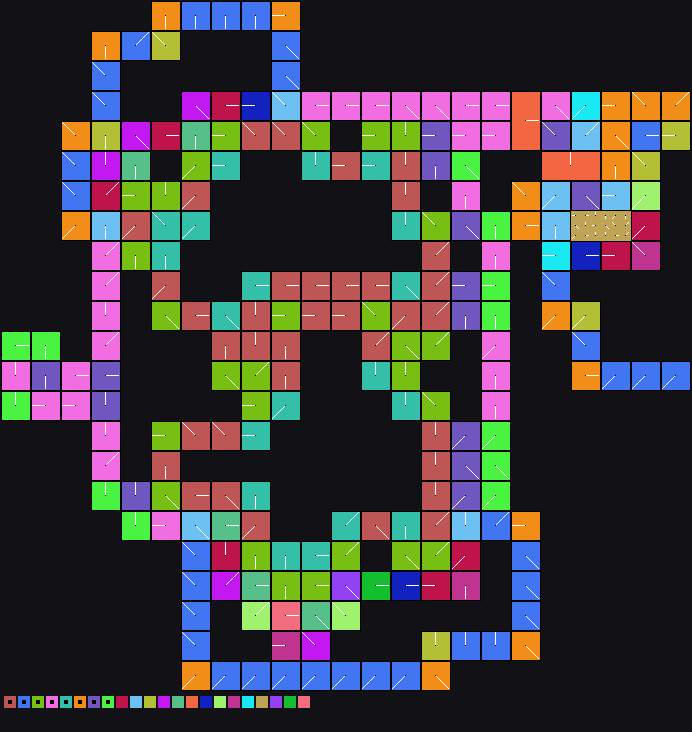

The file beside this chart, header and first rows:
x	y	tile	tiledef	subx	suby	w48	b54	b55	w16	w18	w20	w22	q24	q32	q40	w50	path
0	0	0x0	0x0	0	0	0	0	0	0	0	0	0	0x0	0x0	0x0	0	
1	0	0x0	0x0	0	0	0	0	0	0	0	0	0	0x0	0x0	0x0	0	
2	0	0x0	0x0	0	0	0	0	0	0	0	0	0	0x0	0x0	0x0	0	
3	0	0x0	0x0	0	0	0	0	0	0	0	0	0	0x0	0x0	0x0	0	
4	0	0x0	0x0	0	0	0	0	0	0	0	0	0	0x0	0x0	0x0	0	
5	0	0x0	0x0	0	0	0	0	0	0	0	0	0	0x0	0x0	0x0	0	
6	0	0x0	0x0	0	0	0	0	0	0	0	0	0	0x0	0x0	0x0	0	
7	0	0x0	0x0	0	0	0	0	0	0	0	0	0	0x0	0x0	0x0	0	
8	0	0x0	0x0	0	0	0	0	0	0	0	0	0	0x0	0x0	0x0	0	
9	0	0x0	0x0	0	0	0	0	0	0	0	0	0	0x0	0x0	0x0	0	
10	0	0x0	0x0	0	0	0	0	0	0	0	0	0	0x0	0x0	0x0	0	
11	0	0x0	0x0	0	0	0	0	0	0	0	0	0	0x0	0x0	0x0	0	
12	0	0x0	0x0	0	0	0	0	0	0	0	0	0	0x0	0x0	0x0	0	
13	0	0x0	0x0	0	0	0	0	0	0	0	0	0	0x0	0x0	0x0	0	
14	0	0x0	0x0	0	0	0	0	0	0	0	0	0	0x0	0x0	0x0	0	
15	0	0x25	0x25	0	0	0	1	0	0	0	0	0	0x0	0x0	0x0	0	Metadata/Terrain/Ledge/LargeCliffsToStor…
16	0	0x25	0x25	1	0	0	1	0	0	0	0	0	0x0	0x0	0x0	0	Metadata/Terrain/Ledge/LargeCliffsToStor…
17	0	0x25	0x25	2	0	0	1	0	0	0	0	0	0x0	0x0	0x0	0	Metadata/Terrain/Ledge/LargeCliffsToStor…
18	0	0x31	0x31	0	0	0	1	0	0	0	0	0	0x0	0x0	0x0	0	Metadata/Terrain/Ledge/LargeCliffsToStor…
19	0	0x31	0x31	1	0	0	1	0	0	0	0	0	0x0	0x0	0x0	0	Metadata/Terrain/Ledge/LargeCliffsToStor…
20	0	0x31	0x31	2	0	0	1	0	0	0	0	0	0x0	0x0	0x0	0	Metadata/Terrain/Ledge/LargeCliffsToStor…
21	0	0x40	0x40	0	0	0	1	0	0	0	0	0	0x0	0x0	0x0	0	Metadata/Terrain/Ledge/LargeCliffsToStor…
22	0	0x40	0x40	1	0	0	1	0	0	0	0	0	0x0	0x0	0x0	0	Metadata/Terrain/Ledge/LargeCliffsToStor…
23	0	0x40	0x40	2	0	0	1	0	0	0	0	0	0x0	0x0	0x0	0	Metadata/Terrain/Ledge/LargeCliffsToStor…
24	0	0x4d	0x4d	0	0	0	1	0	0	0	0	0	0x0	0x0	0x0	0	Metadata/Terrain/Ledge/LargeCliffsToStor…
25	0	0x4d	0x4d	1	0	0	1	0	0	0	0	0	0x0	0x0	0x0	0	Metadata/Terrain/Ledge/LargeCliffsToStor…
26	0	0x4d	0x4d	2	0	0	1	0	0	0	0	0	0x0	0x0	0x0	0	Metadata/Terrain/Ledge/LargeCliffsToStor…
27	0	0x5c	0x5c	0	0	0	2	0	0	0	0	0	0x0	0x0	0x0	0	Metadata/Terrain/Ledge/LargeCliffsToStor…
28	0	0x5c	0x5c	1	0	0	2	0	0	0	0	0	0x0	0x0	0x0	0	Metadata/Terrain/Ledge/LargeCliffsToStor…
29	0	0x5c	0x5c	2	0	0	2	0	0	0	0	0	0x0	0x0	0x0	0	Metadata/Terrain/Ledge/LargeCliffsToStor…
30	0	0x0	0x0	0	0	0	0	0	0	0	0	0	0x0	0x0	0x0	0	
31	0	0x0	0x0	0	0	0	0	0	0	0	0	0	0x0	0x0	0x0	0	
32	0	0x0	0x0	0	0	0	0	0	0	0	0	0	0x0	0x0	0x0	0	
33	0	0x0	0x0	0	0	0	0	0	0	0	0	0	0x0	0x0	0x0	0	
34	0	0x0	0x0	0	0	0	0	0	0	0	0	0	0x0	0x0	0x0	0	
35	0	0x0	0x0	0	0	0	0	0	0	0	0	0	0x0	0x0	0x0	0	
36	0	0x0	0x0	0	0	0	0	0	0	0	0	0	0x0	0x0	0x0	0	
37	0	0x0	0x0	0	0	0	0	0	0	0	0	0	0x0	0x0	0x0	0	
38	0	0x0	0x0	0	0	0	0	0	0	0	0	0	0x0	0x0	0x0	0	
39	0	0x0	0x0	0	0	0	0	0	0	0	0	0	0x0	0x0	0x0	0	
40	0	0x0	0x0	0	0	0	0	0	0	0	0	0	0x0	0x0	0x0	0	
41	0	0x0	0x0	0	0	0	0	0	0	0	0	0	0x0	0x0	0x0	0	
42	0	0x0	0x0	0	0	0	0	0	0	0	0	0	0x0	0x0	0x0	0	
43	0	0x0	0x0	0	0	0	0	0	0	0	0	0	0x0	0x0	0x0	0	
44	0	0x0	0x0	0	0	0	0	0	0	0	0	0	0x0	0x0	0x0	0	
45	0	0x0	0x0	0	0	0	0	0	0	0	0	0	0x0	0x0	0x0	0	
46	0	0x0	0x0	0	0	0	0	0	0	0	0	0	0x0	0x0	0x0	0	
47	0	0x0	0x0	0	0	0	0	0	0	0	0	0	0x0	0x0	0x0	0	
48	0	0x0	0x0	0	0	0	0	0	0	0	0	0	0x0	0x0	0x0	0	
49	0	0x0	0x0	0	0	0	0	0	0	0	0	0	0x0	0x0	0x0	0	
50	0	0x0	0x0	0	0	0	0	0	0	0	0	0	0x0	0x0	0x0	0	
51	0	0x0	0x0	0	0	0	0	0	0	0	0	0	0x0	0x0	0x0	0	
52	0	0x0	0x0	0	0	0	0	0	0	0	0	0	0x0	0x0	0x0	0	
53	0	0x0	0x0	0	0	0	0	0	0	0	0	0	0x0	0x0	0x0	0	
54	0	0x0	0x0	0	0	0	0	0	0	0	0	0	0x0	0x0	0x0	0	
55	0	0x0	0x0	0	0	0	0	0	0	0	0	0	0x0	0x0	0x0	0	
56	0	0x0	0x0	0	0	0	0	0	0	0	0	0	0x0	0x0	0x0	0	
57	0	0x0	0x0	0	0	0	0	0	0	0	0	0	0x0	0x0	0x0	0	
58	0	0x0	0x0	0	0	0	0	0	0	0	0	0	0x0	0x0	0x0	0	
59	0	0x0	0x0	0	0	0	0	0	0	0	0	0	0x0	0x0	0x0	0	
... 4,701 more rows
